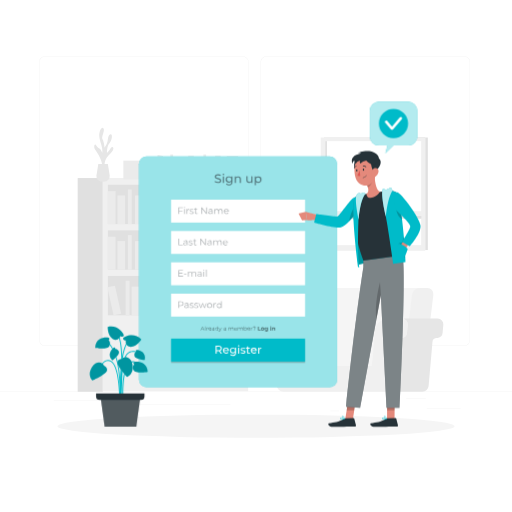
t = 0.00 s
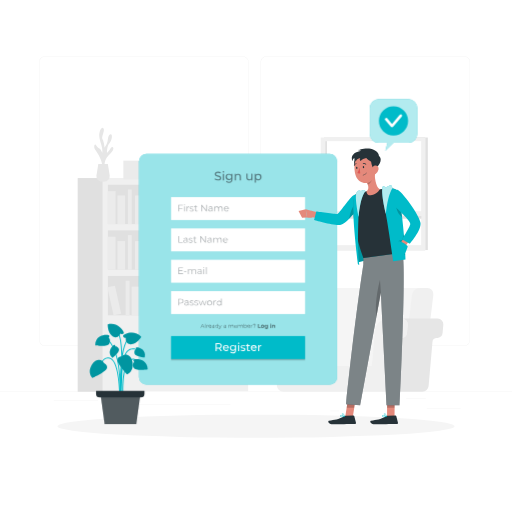
t = 0.19 s
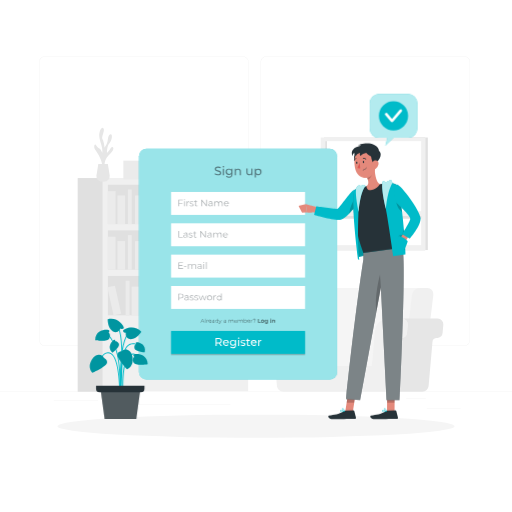
t = 0.56 s
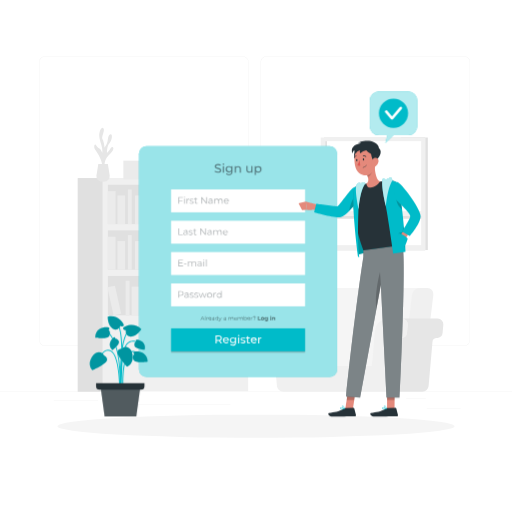
t = 0.75 s
t = 0.94 s: frame unchanged from t = 0.56 s, image omitted
t = 1.31 s: frame unchanged from t = 0.19 s, image omitted

The animated SVG that drew these frames (rendered in a browser with its animation timeline set to each time). Animation: 1 CSS @keyframes rule; one cycle of 1.50 s, repeats indefinitely.

<svg class="animated" id="freepik_stories-sign-up" xmlns="http://www.w3.org/2000/svg" viewBox="0 0 500 500" version="1.1" xmlns:xlink="http://www.w3.org/1999/xlink" xmlns:svgjs="http://svgjs.com/svgjs"><style>svg#freepik_stories-sign-up:not(.animated) .animable {opacity: 0;}svg#freepik_stories-sign-up.animated #freepik--Tab--inject-122 {animation: 1.5s Infinite  linear floating;animation-delay: 0s;}svg#freepik_stories-sign-up.animated #freepik--Plant--inject-122 {animation: 1.5s Infinite  linear floating;animation-delay: 0s;}svg#freepik_stories-sign-up.animated #freepik--speech-bubble--inject-122 {animation: 1.5s Infinite  linear floating;animation-delay: 0s;}svg#freepik_stories-sign-up.animated #freepik--Character--inject-122 {animation: 1.5s Infinite  linear floating;animation-delay: 0s;}            @keyframes floating {                0% {                    opacity: 1;                    transform: translateY(0px);                }                50% {                    transform: translateY(-10px);                }                100% {                    opacity: 1;                    transform: translateY(0px);                }            }        </style><g id="freepik--background-complete--inject-122" class="animable" style="transform-origin: 250px 228.23px;"><rect y="382.4" width="500" height="0.25" style="fill: rgb(235, 235, 235); transform-origin: 250px 382.525px;" id="el5ctfkpabfad" class="animable"></rect><rect x="416.78" y="398.49" width="33.12" height="0.25" style="fill: rgb(235, 235, 235); transform-origin: 433.34px 398.615px;" id="elf64odyf5y4q" class="animable"></rect><rect x="322.53" y="401.21" width="8.69" height="0.25" style="fill: rgb(235, 235, 235); transform-origin: 326.875px 401.335px;" id="ell20wsnqth5" class="animable"></rect><rect x="396.59" y="389.21" width="19.19" height="0.25" style="fill: rgb(235, 235, 235); transform-origin: 406.185px 389.335px;" id="elto7m9qtukw9" class="animable"></rect><rect x="52.46" y="390.89" width="43.19" height="0.25" style="fill: rgb(235, 235, 235); transform-origin: 74.055px 391.015px;" id="elj85g3j83ynd" class="animable"></rect><rect x="104.56" y="390.89" width="6.33" height="0.25" style="fill: rgb(235, 235, 235); transform-origin: 107.725px 391.015px;" id="elxrxm3k62ltp" class="animable"></rect><rect x="131.47" y="395.11" width="93.68" height="0.25" style="fill: rgb(235, 235, 235); transform-origin: 178.31px 395.235px;" id="elyh21zytzzv" class="animable"></rect><path d="M237,337.8H43.91a5.71,5.71,0,0,1-5.7-5.71V60.66A5.71,5.71,0,0,1,43.91,55H237a5.71,5.71,0,0,1,5.71,5.71V332.09A5.71,5.71,0,0,1,237,337.8ZM43.91,55.2a5.46,5.46,0,0,0-5.45,5.46V332.09a5.46,5.46,0,0,0,5.45,5.46H237a5.47,5.47,0,0,0,5.46-5.46V60.66A5.47,5.47,0,0,0,237,55.2Z" style="fill: rgb(235, 235, 235); transform-origin: 140.46px 196.4px;" id="elw12p9gntlz" class="animable"></path><path d="M453.31,337.8H260.21a5.72,5.72,0,0,1-5.71-5.71V60.66A5.72,5.72,0,0,1,260.21,55h193.1A5.71,5.71,0,0,1,459,60.66V332.09A5.71,5.71,0,0,1,453.31,337.8ZM260.21,55.2a5.47,5.47,0,0,0-5.46,5.46V332.09a5.47,5.47,0,0,0,5.46,5.46h193.1a5.47,5.47,0,0,0,5.46-5.46V60.66a5.47,5.47,0,0,0-5.46-5.46Z" style="fill: rgb(235, 235, 235); transform-origin: 356.75px 196.4px;" id="el3i7swln7tx5" class="animable"></path><rect x="100.36" y="173.88" width="141.98" height="208.17" style="fill: rgb(240, 240, 240); transform-origin: 171.35px 277.965px;" id="ellcti397v86i" class="animable"></rect><rect x="105.37" y="180.43" width="131.95" height="38.45" style="fill: rgb(224, 224, 224); transform-origin: 171.345px 199.655px;" id="elwi5jxg18tj" class="animable"></rect><rect x="105.37" y="186.65" width="7.5" height="32.22" style="fill: rgb(235, 235, 235); transform-origin: 109.12px 202.76px;" id="elqaa1cz7kcyc" class="animable"></rect><rect x="141.62" y="186.65" width="7.5" height="32.22" style="fill: rgb(235, 235, 235); transform-origin: 145.37px 202.76px;" id="elchwbfk5hbi9" class="animable"></rect><g id="elyn2rawzw7bo"><rect x="185.55" y="186.25" width="7.5" height="32.22" style="fill: rgb(235, 235, 235); transform-origin: 189.3px 202.36px; transform: rotate(-9.78deg);" class="animable" id="elnh2mewbtv2"></rect></g><rect x="114.66" y="190.9" width="7.5" height="27.98" style="fill: rgb(235, 235, 235); transform-origin: 118.41px 204.89px;" id="el74vy7zh6nmj" class="animable"></rect><rect x="131.89" y="190.9" width="7.5" height="27.98" style="fill: rgb(235, 235, 235); transform-origin: 135.64px 204.89px;" id="el6f3461s19yh" class="animable"></rect><rect x="175.38" y="190.9" width="7.5" height="27.98" style="fill: rgb(235, 235, 235); transform-origin: 179.13px 204.89px;" id="elpr6rfeyzmef" class="animable"></rect><g id="elv68c94jxv2t"><rect x="154.59" y="190.42" width="7.5" height="27.98" style="fill: rgb(235, 235, 235); transform-origin: 158.34px 204.41px; transform: rotate(-12.53deg);" class="animable" id="elsjbghizbqv"></rect></g><rect x="124.89" y="185.05" width="3.75" height="33.82" style="fill: rgb(235, 235, 235); transform-origin: 126.765px 201.96px;" id="elu5nlibvebh8" class="animable"></rect><rect x="169.47" y="185.05" width="3.75" height="33.82" style="fill: rgb(235, 235, 235); transform-origin: 171.345px 201.96px;" id="elfcjeap96lun" class="animable"></rect><g id="elxqyu7vul0u"><rect x="105.37" y="224.96" width="131.95" height="38.45" style="fill: rgb(224, 224, 224); transform-origin: 171.345px 244.185px; transform: rotate(180deg);" class="animable" id="elw2r18l7n0i8"></rect></g><g id="elptrmwqsxy7k"><rect x="229.83" y="231.19" width="7.5" height="32.22" style="fill: rgb(235, 235, 235); transform-origin: 233.58px 247.3px; transform: rotate(180deg);" class="animable" id="elirpc1218h5"></rect></g><g id="elb9dj5m29hvr"><rect x="193.58" y="231.19" width="7.5" height="32.22" style="fill: rgb(235, 235, 235); transform-origin: 197.33px 247.3px; transform: rotate(180deg);" class="animable" id="elr8cvqq94an"></rect></g><g id="elxk62mdlf31d"><rect x="149.65" y="230.79" width="7.5" height="32.22" style="fill: rgb(235, 235, 235); transform-origin: 153.4px 246.9px; transform: rotate(-170.22deg);" class="animable" id="el0ycenjsvxa6"></rect></g><g id="el5y50qa7pmuw"><rect x="220.54" y="235.43" width="7.5" height="27.98" style="fill: rgb(235, 235, 235); transform-origin: 224.29px 249.42px; transform: rotate(180deg);" class="animable" id="elzqpyvqxe4kb"></rect></g><g id="elavz4o3um3x6"><rect x="203.31" y="235.43" width="7.5" height="27.98" style="fill: rgb(235, 235, 235); transform-origin: 207.06px 249.42px; transform: rotate(180deg);" class="animable" id="el04ylg1au9lgj"></rect></g><g id="elssl0c5zfvz"><rect x="159.82" y="235.43" width="7.5" height="27.98" style="fill: rgb(235, 235, 235); transform-origin: 163.57px 249.42px; transform: rotate(180deg);" class="animable" id="elneoe1973i1c"></rect></g><g id="el18ckxmtd9x2"><rect x="180.61" y="234.95" width="7.5" height="27.98" style="fill: rgb(235, 235, 235); transform-origin: 184.36px 248.94px; transform: rotate(-167.47deg);" class="animable" id="el4o4hnpq9l4"></rect></g><g id="el1p54xhomvjr"><rect x="214.06" y="229.59" width="3.75" height="33.82" style="fill: rgb(235, 235, 235); transform-origin: 215.935px 246.5px; transform: rotate(180deg);" class="animable" id="ell74831bfrze"></rect></g><g id="eltrj0g91tjx"><rect x="169.47" y="229.59" width="3.75" height="33.82" style="fill: rgb(235, 235, 235); transform-origin: 171.345px 246.5px; transform: rotate(180deg);" class="animable" id="el2dx24bkbcp"></rect></g><rect x="105.37" y="231.19" width="7.5" height="32.22" style="fill: rgb(235, 235, 235); transform-origin: 109.12px 247.3px;" id="elbvzj3xuccso" class="animable"></rect><rect x="114.66" y="235.43" width="7.5" height="27.98" style="fill: rgb(235, 235, 235); transform-origin: 118.41px 249.42px;" id="el70le60fuwd5" class="animable"></rect><rect x="131.89" y="235.43" width="7.5" height="27.98" style="fill: rgb(235, 235, 235); transform-origin: 135.64px 249.42px;" id="elvb6pzjujzc9" class="animable"></rect><rect x="124.89" y="229.59" width="3.75" height="33.82" style="fill: rgb(235, 235, 235); transform-origin: 126.765px 246.5px;" id="el81vtaqsksml" class="animable"></rect><rect x="105.37" y="269.5" width="131.95" height="38.45" style="fill: rgb(224, 224, 224); transform-origin: 171.345px 288.725px;" id="elmqb5lnro2bi" class="animable"></rect><rect x="181.11" y="275.72" width="7.5" height="32.22" style="fill: rgb(235, 235, 235); transform-origin: 184.86px 291.83px;" id="elzr8f2e474o" class="animable"></rect><g id="el89f40xuvqvy"><rect x="225.04" y="275.32" width="7.5" height="32.22" style="fill: rgb(235, 235, 235); transform-origin: 228.79px 291.43px; transform: rotate(-9.78deg);" class="animable" id="elburi6dmqtx"></rect></g><rect x="154.15" y="279.97" width="7.5" height="27.98" style="fill: rgb(235, 235, 235); transform-origin: 157.9px 293.96px;" id="elbms9v8s6uue" class="animable"></rect><rect x="171.38" y="279.97" width="7.5" height="27.98" style="fill: rgb(235, 235, 235); transform-origin: 175.13px 293.96px;" id="el72fzljyqie4" class="animable"></rect><rect x="214.87" y="279.97" width="7.5" height="27.98" style="fill: rgb(235, 235, 235); transform-origin: 218.62px 293.96px;" id="elzf1twdf3kj" class="animable"></rect><g id="elk4utzy35me"><rect x="194.08" y="279.49" width="7.5" height="27.98" style="fill: rgb(235, 235, 235); transform-origin: 197.83px 293.48px; transform: rotate(-12.53deg);" class="animable" id="elekh12br2cd7"></rect></g><rect x="164.38" y="274.12" width="3.75" height="33.82" style="fill: rgb(235, 235, 235); transform-origin: 166.255px 291.03px;" id="elojtbo110zsc" class="animable"></rect><rect x="208.96" y="274.12" width="3.75" height="33.82" style="fill: rgb(235, 235, 235); transform-origin: 210.835px 291.03px;" id="eln8bu6t60s1c" class="animable"></rect><g id="elddqmu76fwnl"><rect x="138.81" y="275.32" width="7.5" height="32.22" style="fill: rgb(235, 235, 235); transform-origin: 142.56px 291.43px; transform: rotate(-9.78deg);" class="animable" id="elm5kqdiqx59"></rect></g><rect x="128.63" y="279.97" width="7.5" height="27.98" style="fill: rgb(235, 235, 235); transform-origin: 132.38px 293.96px;" id="elcmpyemvtrmg" class="animable"></rect><g id="elf1v9clvth08"><rect x="107.84" y="279.49" width="7.5" height="27.98" style="fill: rgb(235, 235, 235); transform-origin: 111.59px 293.48px; transform: rotate(-12.53deg);" class="animable" id="elglno4emrkz"></rect></g><rect x="122.73" y="274.12" width="3.75" height="33.82" style="fill: rgb(235, 235, 235); transform-origin: 124.605px 291.03px;" id="elq8oq6jypc1" class="animable"></rect><g id="el9sthuawts0b"><rect x="75.86" y="173.88" width="24.5" height="208.71" style="fill: rgb(224, 224, 224); transform-origin: 88.11px 278.235px; transform: rotate(180deg);" class="animable" id="elzy72kuwobv"></rect></g><path d="M325.44,377.14H304.63L315.57,288a7.94,7.94,0,0,1,7.67-6.83H414l-13.31,95.93Z" style="fill: rgb(245, 245, 245); transform-origin: 359.315px 329.155px;" id="el0yfibnjk8lt" class="animable"></path><path d="M391.44,377.14h20.81L423.2,288a5.92,5.92,0,0,0-6-6.83h-7.15a8,8,0,0,0-7.67,6.83Z" style="fill: rgb(240, 240, 240); transform-origin: 407.355px 329.154px;" id="el61lw5zqfitc" class="animable"></path><path d="M383.78,377l3.77-43.1a4.1,4.1,0,0,1,3.57-3.72l1.55-.2a5.49,5.49,0,0,0,4.79-5l.69-7.86a5.51,5.51,0,0,0-5.49-6h34.78a5.51,5.51,0,0,1,5.49,6l-.69,7.86a5.49,5.49,0,0,1-4.79,5l-1.55.2a4.11,4.11,0,0,0-3.57,3.72L418.56,377a6.09,6.09,0,0,1-6.06,5.55H377.72A6.09,6.09,0,0,0,383.78,377Z" style="fill: rgb(230, 230, 230); transform-origin: 405.336px 346.835px;" id="elnac5j25ec" class="animable"></path><path d="M288.06,323.15a13.1,13.1,0,0,0-13.05-12h30.28a13.1,13.1,0,0,1,13,12l3,34.16H291.05Z" style="fill: rgb(230, 230, 230); transform-origin: 298.15px 334.23px;" id="elwxomtsi8y3" class="animable"></path><path d="M261.56,311.19H275a13.1,13.1,0,0,1,13.05,12l3,34.16h72.12l3-34.16a13.09,13.09,0,0,1,13-12h13.45a5.51,5.51,0,0,1,5.49,6l-.69,7.86a5.49,5.49,0,0,1-4.79,5l-1.55.2a4.1,4.1,0,0,0-3.57,3.72L383.78,377a6.09,6.09,0,0,1-6.06,5.55H276.5a6.09,6.09,0,0,1-6.06-5.55l-3.77-43.1a4.12,4.12,0,0,0-3.57-3.72l-1.55-.2a5.51,5.51,0,0,1-4.8-5l-.68-7.86A5.51,5.51,0,0,1,261.56,311.19Z" style="fill: rgb(240, 240, 240); transform-origin: 327.093px 346.87px;" id="elq8v0blhbor" class="animable"></path><path d="M102.16,163.48s-1.11-7.31,4.22-12,4.86-7.47,3.33-7.83-2.92,4.32-5.26,5.61c0,0-.08-6.68,2.3-9.13s3.63-8.8,1.36-8.91-2.49,3.76-3,6.51-3,6.61-3,6.61-.49-6-2-8.43,2.56-8.08,1-10.53-4.39,2.22-4.16,7.49,3.75,10.89,2.93,16.39c0,0-1.55-3.87-2.94-4.22s-2.8-2.9-3.73-3.85-2.11,2.33,0,5.37,7.49,11.19,6.67,17.77Z" style="fill: rgb(230, 230, 230); transform-origin: 101.383px 144.52px;" id="elj7qrb5e8fu" class="animable"></path><path d="M105.34,160.15l1.75,10.95a5.57,5.57,0,0,1-5.5,6.44H99.73a5.57,5.57,0,0,1-5.5-6.44L96,160.15Z" style="fill: rgb(230, 230, 230); transform-origin: 100.66px 168.845px;" id="elftcfa2o9s97" class="animable"></path><g id="elj7ur6vi106p"><rect x="210.06" y="152.04" width="5.43" height="23.35" style="fill: rgb(235, 235, 235); transform-origin: 212.775px 163.715px; transform: rotate(180deg);" class="animable" id="elpty8dtw74y"></rect></g><g id="el46bubhv2pns"><rect x="183.79" y="152.04" width="5.43" height="23.35" style="fill: rgb(235, 235, 235); transform-origin: 186.505px 163.715px; transform: rotate(180deg);" class="animable" id="elqeof0v059kf"></rect></g><g id="elbbzp4kxp7b6"><rect x="151.95" y="151.75" width="5.43" height="23.35" style="fill: rgb(235, 235, 235); transform-origin: 154.665px 163.425px; transform: rotate(-170.22deg);" class="animable" id="el5d68lljoaw9"></rect></g><g id="ele9z7xfav5qs"><rect x="203.33" y="155.12" width="5.43" height="20.27" style="fill: rgb(235, 235, 235); transform-origin: 206.045px 165.255px; transform: rotate(180deg);" class="animable" id="elpof3omqbvkp"></rect></g><g id="elc2s2elhmaxg"><rect x="190.84" y="155.12" width="5.43" height="20.27" style="fill: rgb(235, 235, 235); transform-origin: 193.555px 165.255px; transform: rotate(180deg);" class="animable" id="elfgvqt4cqwnc"></rect></g><g id="eldptoi1luh7a"><rect x="159.33" y="155.12" width="5.43" height="20.27" style="fill: rgb(235, 235, 235); transform-origin: 162.045px 165.255px; transform: rotate(180deg);" class="animable" id="eljt30lmgj9oo"></rect></g><g id="elldpdmu0jf3"><rect x="174.39" y="154.77" width="5.43" height="20.27" style="fill: rgb(235, 235, 235); transform-origin: 177.105px 164.905px; transform: rotate(-167.47deg);" class="animable" id="eli516fled7g"></rect></g><g id="elleh4i39rk79"><rect x="198.63" y="150.88" width="2.72" height="24.51" style="fill: rgb(235, 235, 235); transform-origin: 199.99px 163.135px; transform: rotate(180deg);" class="animable" id="elr57zskf1boa"></rect></g><g id="elv5w7ofj7und"><rect x="166.32" y="150.88" width="2.72" height="24.51" style="fill: rgb(235, 235, 235); transform-origin: 167.68px 163.135px; transform: rotate(180deg);" class="animable" id="elp08pp3ab9gk"></rect></g><rect x="120.48" y="156.86" width="26.47" height="18.27" style="fill: rgb(235, 235, 235); transform-origin: 133.715px 165.995px;" id="ely9ump3e9by" class="animable"></rect><rect x="215.56" y="164.34" width="22.17" height="13.64" style="fill: rgb(235, 235, 235); transform-origin: 226.645px 171.16px;" id="el1w26ba8n8yr" class="animable"></rect><rect x="221.46" y="152.35" width="11.09" height="13.64" style="fill: rgb(235, 235, 235); transform-origin: 227.005px 159.17px;" id="el1pyz6bd7ss4" class="animable"></rect><rect x="391.44" y="134.3" width="26.37" height="109.88" style="fill: rgb(224, 224, 224); transform-origin: 404.625px 189.24px;" id="el3hbuf0dn914" class="animable"></rect><g id="elbdqjs0f0j2v"><rect x="316.37" y="134.3" width="98.62" height="110.17" style="fill: rgb(224, 224, 224); transform-origin: 365.68px 189.385px; transform: rotate(180deg);" class="animable" id="ellbfyy11p7jq"></rect></g><g id="el2xc6nctnu29"><rect x="313.19" y="134.3" width="102.32" height="110.17" style="fill: rgb(240, 240, 240); transform-origin: 364.35px 189.385px; transform: rotate(180deg);" class="animable" id="elqwxx76evz1j"></rect></g><g id="eln4mzgsoprib"><rect x="317.56" y="137.82" width="93.74" height="101.6" style="fill: rgb(255, 255, 255); transform-origin: 364.43px 188.62px; transform: rotate(180deg);" class="animable" id="elqm7453m37an"></rect></g><g id="elttstvtfxbr"><rect x="317.56" y="137.82" width="1.74" height="101.6" style="fill: rgb(224, 224, 224); transform-origin: 318.43px 188.62px; transform: rotate(180deg);" class="animable" id="ellwzuf1ce3k"></rect></g><g id="elwfpxt38x5u"><rect x="363.9" y="165.98" width="2.74" height="92.54" style="fill: rgb(224, 224, 224); transform-origin: 365.27px 212.25px; transform: rotate(-90deg);" class="animable" id="elxuk2yufkfj9"></rect></g><g id="eltfti59qeh7"><rect x="317.56" y="206.28" width="95.21" height="4.6" style="fill: rgb(240, 240, 240); transform-origin: 365.165px 208.58px; transform: rotate(180deg);" class="animable" id="el25g4vwwek45"></rect></g></g><g id="freepik--Shadow--inject-122" class="animable" style="transform-origin: 250px 416.24px;"><ellipse id="freepik--path--inject-122" cx="250" cy="416.24" rx="193.89" ry="11.32" style="fill: rgb(245, 245, 245); transform-origin: 250px 416.24px;" class="animable"></ellipse></g><g id="freepik--Tab--inject-122" class="animable" style="transform-origin: 232.495px 265.47px;"><rect x="135.72" y="152.82" width="193.55" height="225.3" rx="7.32" style="fill: #00BBC9; transform-origin: 232.495px 265.47px;" id="elbzwdzw8h89i" class="animable"></rect><g id="el0lri42qvzan"><rect x="135.72" y="152.82" width="193.55" height="225.3" rx="7.32" style="fill: rgb(255, 255, 255); isolation: isolate; opacity: 0.6; transform-origin: 232.495px 265.47px;" class="animable" id="elh1s9ainbe6"></rect></g><rect x="167.08" y="256.15" width="130.84" height="22.4" style="fill: rgb(255, 255, 255); transform-origin: 232.5px 267.35px;" id="elnt3i8jy3qo" class="animable"></rect><g id="elbbx89qyqrww"><g style="opacity: 0.4; transform-origin: 188.025px 266.738px;" class="animable" id="elcqukqxksag6"><path d="M178.78,269.53v.59h-4.54V263.7h4.4v.58h-3.72v2.29h3.32v.57h-3.32v2.39Z" style="fill: rgb(38, 50, 56); transform-origin: 176.51px 266.91px;" id="elw8l8hmgc4rf" class="animable"></path><path d="M179.69,267.35h2.41v.56h-2.41Z" style="fill: rgb(38, 50, 56); transform-origin: 180.895px 267.63px;" id="elbn1xbmi5svi" class="animable"></path><path d="M191.51,267.32v2.8h-.65v-2.74c0-1-.51-1.54-1.38-1.54a1.55,1.55,0,0,0-1.61,1.74v2.54h-.66v-2.74c0-1-.51-1.54-1.39-1.54a1.55,1.55,0,0,0-1.61,1.74v2.54h-.66v-4.83h.63v.88a2,2,0,0,1,1.77-.92,1.72,1.72,0,0,1,1.71,1,2.12,2.12,0,0,1,1.91-1A1.82,1.82,0,0,1,191.51,267.32Z" style="fill: rgb(38, 50, 56); transform-origin: 187.539px 267.682px;" id="elrfzi9beldfi" class="animable"></path><path d="M196.93,267.12v3h-.63v-.76a1.8,1.8,0,0,1-1.66.8c-1.09,0-1.76-.57-1.76-1.4s.48-1.37,1.86-1.37h1.53v-.29c0-.83-.46-1.28-1.36-1.28a2.48,2.48,0,0,0-1.61.57l-.29-.48a3,3,0,0,1,2-.66A1.72,1.72,0,0,1,196.93,267.12Zm-.66,1.55v-.79h-1.51c-.93,0-1.24.36-1.24.86s.45.91,1.22.91A1.53,1.53,0,0,0,196.27,268.67Z" style="fill: rgb(38, 50, 56); transform-origin: 194.909px 267.702px;" id="el88ab82ktfx4" class="animable"></path><path d="M198.55,263.77a.47.47,0,0,1,.48-.46.46.46,0,0,1,.47.45.47.47,0,0,1-.47.48A.47.47,0,0,1,198.55,263.77Zm.15,1.52h.65v4.83h-.65Z" style="fill: rgb(38, 50, 56); transform-origin: 199.025px 266.715px;" id="el2fo2wnl4iq" class="animable"></path><path d="M201.16,263.31h.65v6.81h-.65Z" style="fill: rgb(38, 50, 56); transform-origin: 201.485px 266.715px;" id="elixpv8unlfik" class="animable"></path></g></g><rect x="167.08" y="286.75" width="130.84" height="22.4" style="fill: rgb(255, 255, 255); transform-origin: 232.5px 297.95px;" id="eljfy7k6b6gwq" class="animable"></rect><g id="el9mlmoy5pbhi"><g style="opacity: 0.4; transform-origin: 195.355px 297.426px;" class="animable" id="eljhvdvm4c2w"><path d="M179.26,296.53c0,1.37-1,2.2-2.62,2.2h-1.72v2h-.68v-6.42h2.4C178.27,294.33,179.26,295.16,179.26,296.53Zm-.68,0c0-1-.67-1.61-2-1.61h-1.7v3.21h1.7C177.91,298.13,178.58,297.54,178.58,296.53Z" style="fill: rgb(38, 50, 56); transform-origin: 176.75px 297.52px;" id="eldzeedau2mni" class="animable"></path><path d="M184.19,297.76v3h-.63V300a1.8,1.8,0,0,1-1.66.8c-1.09,0-1.76-.57-1.76-1.41S180.62,298,182,298h1.53v-.3c0-.82-.47-1.27-1.37-1.27a2.44,2.44,0,0,0-1.6.57l-.3-.49a3.08,3.08,0,0,1,2-.65A1.72,1.72,0,0,1,184.19,297.76Zm-.65,1.54v-.79H182c-.93,0-1.23.37-1.23.87s.44.9,1.22.9A1.54,1.54,0,0,0,183.54,299.3Z" style="fill: rgb(38, 50, 56); transform-origin: 182.171px 298.326px;" id="el6n791xududp" class="animable"></path><path d="M185.29,300.2l.29-.51a3,3,0,0,0,1.72.54c.91,0,1.29-.31,1.29-.79,0-1.26-3.13-.27-3.13-2.17,0-.79.68-1.38,1.91-1.38a3.36,3.36,0,0,1,1.71.45l-.29.52a2.48,2.48,0,0,0-1.42-.41c-.87,0-1.26.34-1.26.8,0,1.3,3.13.32,3.13,2.17,0,.84-.73,1.38-2,1.38A3.2,3.2,0,0,1,185.29,300.2Z" style="fill: rgb(38, 50, 56); transform-origin: 187.265px 298.345px;" id="el5kb7a8zu5ws" class="animable"></path><path d="M189.77,300.2l.3-.51a2.9,2.9,0,0,0,1.71.54c.92,0,1.29-.31,1.29-.79,0-1.26-3.12-.27-3.12-2.17,0-.79.68-1.38,1.9-1.38a3.31,3.31,0,0,1,1.71.45l-.28.52a2.53,2.53,0,0,0-1.43-.41c-.87,0-1.25.34-1.25.8,0,1.3,3.13.32,3.13,2.17,0,.84-.74,1.38-2,1.38A3.25,3.25,0,0,1,189.77,300.2Z" style="fill: rgb(38, 50, 56); transform-origin: 191.75px 298.345px;" id="elmfa9jt4gr8g" class="animable"></path><path d="M201.91,295.93l-1.82,4.82h-.61L198,296.8l-1.52,3.95h-.61L194,295.93h.62l1.52,4.1,1.55-4.1h.56l1.54,4.1,1.53-4.1Z" style="fill: rgb(38, 50, 56); transform-origin: 197.955px 298.34px;" id="elm9vd5bwh2ci" class="animable"></path><path d="M202.27,298.34a2.46,2.46,0,1,1,2.46,2.46A2.38,2.38,0,0,1,202.27,298.34Zm4.25,0a1.8,1.8,0,1,0-1.79,1.88A1.76,1.76,0,0,0,206.52,298.34Z" style="fill: rgb(38, 50, 56); transform-origin: 204.729px 298.341px;" id="eleuke9tjaro" class="animable"></path><path d="M210.94,295.89v.63h-.16a1.56,1.56,0,0,0-1.62,1.77v2.46h-.65v-4.82h.62v.94A1.83,1.83,0,0,1,210.94,295.89Z" style="fill: rgb(38, 50, 56); transform-origin: 209.725px 298.315px;" id="el9053cm9fwgd" class="animable"></path><path d="M216.47,294v6.8h-.62v-.95a2.1,2.1,0,0,1-1.86,1,2.46,2.46,0,0,1,0-4.91,2.09,2.09,0,0,1,1.83,1V294Zm-.64,4.39a1.8,1.8,0,1,0-1.79,1.88A1.76,1.76,0,0,0,215.83,298.34Z" style="fill: rgb(38, 50, 56); transform-origin: 214.078px 297.426px;" id="elqc3byv8n5i" class="animable"></path></g></g><g id="elgig78ha5h"><rect x="167.08" y="332" width="130.84" height="22.4" style="opacity: 0.2; transform-origin: 232.5px 343.2px;" class="animable" id="elckzdufmg5hb"></rect></g><g id="ela8ohtdmqukl"><g style="opacity: 0.5; transform-origin: 232.319px 321.137px;" class="animable" id="ell2i7l1790x"><path d="M198.9,321.71h-2.14l-.46,1h-.42l1.75-3.83h.4l1.75,3.83h-.42Zm-.15-.33-.92-2.06-.92,2.06Z" id="elycbkq1zq2hm" class="animable" style="transform-origin: 197.83px 320.795px;"></path><path d="M200.34,318.67h.39v4.06h-.39Z" id="elpw5nyq6045f" class="animable" style="transform-origin: 200.535px 320.7px;"></path><path d="M203.27,319.83v.38h-.1a.93.93,0,0,0-1,1.06v1.47h-.39v-2.88h.38v.56A1.08,1.08,0,0,1,203.27,319.83Z" id="elcmjrfzoiuiw" class="animable" style="transform-origin: 202.525px 321.28px;"></path><path d="M206.45,321.41H204a1.06,1.06,0,0,0,1.13,1,1.16,1.16,0,0,0,.89-.37l.21.25a1.52,1.52,0,0,1-2.62-1,1.39,1.39,0,0,1,1.41-1.46,1.37,1.37,0,0,1,1.4,1.46S206.45,321.37,206.45,321.41Zm-2.41-.29h2a1,1,0,0,0-2,0Z" id="el905x60ajaeu" class="animable" style="transform-origin: 205.029px 321.296px;"></path><path d="M209.34,321v1.78H209v-.45a1.06,1.06,0,0,1-1,.48c-.65,0-1-.34-1-.84s.28-.82,1.11-.82H209v-.17c0-.49-.28-.76-.82-.76a1.48,1.48,0,0,0-1,.34l-.17-.29a1.79,1.79,0,0,1,1.17-.39A1,1,0,0,1,209.34,321Zm-.38.92v-.48h-.91c-.56,0-.74.22-.74.52s.27.54.73.54A.94.94,0,0,0,209,321.87Z" id="elukqlqcn0e2n" class="animable" style="transform-origin: 208.175px 321.341px;"></path><path d="M213,318.67v4.06h-.37v-.57a1.23,1.23,0,0,1-1.11.6,1.47,1.47,0,0,1,0-2.93,1.28,1.28,0,0,1,1.1.57v-1.73Zm-.38,2.62a1.07,1.07,0,1,0-1.07,1.12A1.05,1.05,0,0,0,212.66,321.29Z" id="elglhgjpy45pf" class="animable" style="transform-origin: 211.586px 320.716px;"></path><path d="M216.55,319.85l-1.44,3.23c-.24.56-.55.74-1,.74a1,1,0,0,1-.7-.26l.18-.29a.75.75,0,0,0,.53.22c.26,0,.43-.12.6-.49l.12-.27-1.29-2.88H214l1.09,2.45,1.08-2.45Z" id="ella9fidzq5x" class="animable" style="transform-origin: 214.98px 321.835px;"></path><path d="M220.71,321v1.78h-.37v-.45a1.06,1.06,0,0,1-1,.48c-.65,0-1-.34-1-.84s.28-.82,1.11-.82h.91v-.17c0-.49-.27-.76-.81-.76a1.48,1.48,0,0,0-1,.34l-.18-.29a1.82,1.82,0,0,1,1.18-.39A1,1,0,0,1,220.71,321Zm-.39.92v-.48h-.9c-.56,0-.74.22-.74.52s.27.54.73.54A.92.92,0,0,0,220.32,321.87Z" id="elolrb7894b2j" class="animable" style="transform-origin: 219.53px 321.341px;"></path><path d="M228,321.06v1.67h-.38V321.1c0-.61-.31-.92-.83-.92a.93.93,0,0,0-1,1v1.51h-.38V321.1c0-.61-.31-.92-.84-.92a.93.93,0,0,0-1,1v1.51h-.39v-2.88h.37v.53a1.16,1.16,0,0,1,1.06-.55,1,1,0,0,1,1,.61,1.25,1.25,0,0,1,1.14-.61A1.08,1.08,0,0,1,228,321.06Z" id="elcyg7wipra4w" class="animable" style="transform-origin: 225.6px 321.252px;"></path><path d="M231.54,321.41h-2.41a1.08,1.08,0,0,0,1.14,1,1.13,1.13,0,0,0,.88-.37l.22.25a1.45,1.45,0,0,1-1.11.47,1.42,1.42,0,0,1-1.51-1.47,1.4,1.4,0,1,1,2.8,0S231.54,321.37,231.54,321.41Zm-2.41-.29h2.05a1,1,0,0,0-2.05,0Z" id="el6c3llfadgbr" class="animable" style="transform-origin: 230.15px 321.326px;"></path><path d="M237.1,321.06v1.67h-.39V321.1c0-.61-.3-.92-.82-.92a.92.92,0,0,0-1,1v1.51h-.39V321.1c0-.61-.3-.92-.83-.92a.92.92,0,0,0-1,1v1.51h-.39v-2.88h.37v.53a1.15,1.15,0,0,1,1.06-.55,1,1,0,0,1,1,.61,1.25,1.25,0,0,1,1.14-.61A1.08,1.08,0,0,1,237.1,321.06Z" id="el3jnnhbn0bu2" class="animable" style="transform-origin: 234.7px 321.252px;"></path><path d="M241.08,321.29a1.4,1.4,0,0,1-1.43,1.47,1.23,1.23,0,0,1-1.11-.6v.57h-.38v-4.06h.39v1.73a1.27,1.27,0,0,1,1.1-.57A1.39,1.39,0,0,1,241.08,321.29Zm-.39,0a1.07,1.07,0,1,0-1.07,1.12A1.05,1.05,0,0,0,240.69,321.29Z" id="elfxgnwg2348n" class="animable" style="transform-origin: 239.621px 320.716px;"></path><path d="M244.39,321.41H242a1.06,1.06,0,0,0,1.13,1A1.13,1.13,0,0,0,244,322l.22.25a1.52,1.52,0,0,1-2.62-1,1.39,1.39,0,0,1,1.41-1.46,1.36,1.36,0,0,1,1.39,1.46Zm-2.41-.29h2a1,1,0,0,0-2,0Z" id="elybutlwc2n1" class="animable" style="transform-origin: 243.001px 321.256px;"></path><path d="M246.64,319.83v.38h-.09a.93.93,0,0,0-1,1.06v1.47h-.39v-2.88h.37v.56A1.09,1.09,0,0,1,246.64,319.83Z" id="elcz91kavkqzw" class="animable" style="transform-origin: 245.9px 321.281px;"></path><path d="M249.16,319.88c0-.4-.32-.67-.88-.67a1.3,1.3,0,0,0-1.05.44l-.29-.22a1.7,1.7,0,0,1,1.37-.57c.77,0,1.26.37,1.26,1,0,.93-1,1-1,1.76h-.41C248.16,320.68,249.16,320.59,249.16,319.88Zm-1.08,2.59a.29.29,0,0,1,.57,0,.29.29,0,1,1-.57,0Z" id="elfprjjtuppb" class="animable" style="transform-origin: 248.255px 320.835px;"></path><path d="M251.87,318.9h.89V322h1.92v.72h-2.81Z" id="elpmdmkkh40q" class="animable" style="transform-origin: 253.275px 320.81px;"></path><path d="M254.88,321.26a1.62,1.62,0,1,1,1.62,1.52A1.52,1.52,0,0,1,254.88,321.26Zm2.37,0a.75.75,0,1,0-.75.81A.74.74,0,0,0,257.25,321.26Z" id="elwec041l7ne" class="animable" style="transform-origin: 256.497px 321.162px;"></path><path d="M261.73,319.78v2.46a1.44,1.44,0,0,1-1.65,1.6,2.44,2.44,0,0,1-1.45-.41l.34-.61a1.77,1.77,0,0,0,1,.33c.6,0,.87-.27.87-.8v-.13a1.21,1.21,0,0,1-.93.37,1.43,1.43,0,1,1,0-2.85,1.18,1.18,0,0,1,1,.42v-.38Zm-.84,1.39a.71.71,0,0,0-.77-.73.73.73,0,1,0,0,1.45A.71.71,0,0,0,260.89,321.17Z" id="elnczcvoe568" class="animable" style="transform-origin: 260.051px 321.796px;"></path><path d="M264,318.9a.49.49,0,0,1,.53-.48.48.48,0,0,1,.53.46.53.53,0,0,1-1.06,0Zm.1.88h.85v3h-.85Z" id="elfx9dsfmkbg" class="animable" style="transform-origin: 264.53px 320.599px;"></path><path d="M268.74,321v1.69h-.85v-1.55c0-.48-.22-.7-.6-.7s-.71.25-.71.79v1.46h-.85v-3h.82v.35a1.29,1.29,0,0,1,1-.39A1.15,1.15,0,0,1,268.74,321Z" id="elevlh1na5r6j" class="animable" style="transform-origin: 267.244px 321.169px;"></path></g></g><rect x="167.08" y="330.63" width="130.84" height="22.4" style="fill: #00BBC9; transform-origin: 232.5px 341.83px;" id="elxh4wz3ydp4" class="animable"></rect><path d="M215.6,345.31,214,343l-.48,0h-1.9v2.33h-1.1v-7.67h3c2,0,3.19,1,3.19,2.68a2.42,2.42,0,0,1-1.68,2.42l1.82,2.57Zm0-5c0-1.1-.73-1.72-2.14-1.72h-1.86v3.45h1.86C214.84,342.05,215.57,341.41,215.57,340.32Z" style="fill: rgb(255, 255, 255); transform-origin: 213.685px 341.495px;" id="elcalsj58ywhc" class="animable"></path><path d="M223.52,342.76h-4.71a2,2,0,0,0,2.1,1.7,2.18,2.18,0,0,0,1.68-.7l.58.68a3.17,3.17,0,0,1-5.42-2,2.85,2.85,0,0,1,2.92-3,2.8,2.8,0,0,1,2.87,3C223.54,342.53,223.53,342.66,223.52,342.76Zm-4.71-.76h3.72a1.87,1.87,0,0,0-3.72,0Z" style="fill: rgb(255, 255, 255); transform-origin: 220.647px 342.412px;" id="el5wx5cif7y48" class="animable"></path><path d="M230.56,339.51v5c0,2.05-1.05,3-3,3a4.3,4.3,0,0,1-2.77-.86l.5-.81a3.57,3.57,0,0,0,2.24.75c1.37,0,2-.63,2-1.95v-.46a2.63,2.63,0,0,1-2.09.9,2.81,2.81,0,1,1,0-5.62,2.64,2.64,0,0,1,2.15,1v-.9Zm-1,2.75a2,2,0,1,0-2,1.89A1.86,1.86,0,0,0,229.53,342.26Z" style="fill: rgb(255, 255, 255); transform-origin: 227.595px 343.486px;" id="el7lw27nk9159" class="animable"></path><path d="M232.38,337.71a.7.7,0,0,1,.71-.69.69.69,0,1,1,0,1.37A.69.69,0,0,1,232.38,337.71Zm.19,1.8h1.05v5.8h-1.05Z" style="fill: rgb(255, 255, 255); transform-origin: 233.121px 341.162px;" id="elnlepjuo2hz" class="animable"></path><path d="M234.89,344.7l.44-.83a3.72,3.72,0,0,0,2,.6c1,0,1.38-.3,1.38-.79,0-1.3-3.67-.17-3.67-2.49,0-1,.93-1.74,2.42-1.74a4.2,4.2,0,0,1,2.11.53l-.45.83a3,3,0,0,0-1.67-.46c-.92,0-1.37.34-1.37.8,0,1.37,3.68.25,3.68,2.51,0,1-1,1.72-2.51,1.72A4.22,4.22,0,0,1,234.89,344.7Z" style="fill: rgb(255, 255, 255); transform-origin: 237.325px 342.415px;" id="elzkxz9z365lg" class="animable"></path><path d="M244.38,345a2,2,0,0,1-1.27.41,1.66,1.66,0,0,1-1.84-1.82v-3.19h-1v-.86h1v-1.27h1v1.27H244v.86h-1.67v3.15a.85.85,0,0,0,.91,1,1.34,1.34,0,0,0,.82-.27Z" style="fill: rgb(255, 255, 255); transform-origin: 242.325px 341.845px;" id="el8qrve5mxqz3" class="animable"></path><path d="M250.68,342.76H246a2,2,0,0,0,2.11,1.7,2.15,2.15,0,0,0,1.67-.7l.58.68a3.16,3.16,0,0,1-5.41-2,2.85,2.85,0,0,1,2.92-3,2.81,2.81,0,0,1,2.87,3A1.82,1.82,0,0,1,250.68,342.76ZM246,342h3.73a1.88,1.88,0,0,0-3.73,0Z" style="fill: rgb(255, 255, 255); transform-origin: 247.846px 342.414px;" id="el6hs8wxn260b" class="animable"></path><path d="M255.29,339.45v1h-.24a1.73,1.73,0,0,0-1.83,2v2.89h-1.05v-5.8h1v1A2.2,2.2,0,0,1,255.29,339.45Z" style="fill: rgb(255, 255, 255); transform-origin: 253.73px 342.39px;" id="elc6m3sfjrugo" class="animable"></path><g id="el1t4nw4skioj"><g style="opacity: 0.6; transform-origin: 232.487px 175.231px;" class="animable" id="elwiu32t82avb"><path d="M209.59,177.61l.45-.94a4.28,4.28,0,0,0,2.77,1c1.45,0,2.07-.56,2.07-1.29,0-2-5.08-.76-5.08-3.87,0-1.3,1-2.4,3.21-2.4a5,5,0,0,1,2.7.74l-.4,1a4.31,4.31,0,0,0-2.3-.68c-1.43,0-2,.6-2,1.33,0,2,5.09.76,5.09,3.85,0,1.28-1,2.38-3.25,2.38A5,5,0,0,1,209.59,177.61Z" style="fill: rgb(38, 50, 56); transform-origin: 212.845px 174.42px;" id="ellcgog15zok" class="animable"></path><path d="M217.44,170.24a.76.76,0,0,1,.78-.75.75.75,0,0,1,.78.73.78.78,0,0,1-1.56,0Zm.2,2h1.16v6.36h-1.16Z" style="fill: rgb(38, 50, 56); transform-origin: 218.22px 174.045px;" id="elynxqmpmcur" class="animable"></path><path d="M227.07,172.21v5.49c0,2.25-1.14,3.27-3.29,3.27a4.74,4.74,0,0,1-3-.95l.55-.89a3.85,3.85,0,0,0,2.45.83c1.5,0,2.18-.7,2.18-2.14v-.5a2.9,2.9,0,0,1-2.29,1,3.08,3.08,0,1,1,0-6.15,2.91,2.91,0,0,1,2.35,1v-1Zm-1.12,3a2.19,2.19,0,1,0-2.19,2.08A2.06,2.06,0,0,0,226,175.22Z" style="fill: rgb(38, 50, 56); transform-origin: 223.742px 176.569px;" id="elzmqiqg31u6s" class="animable"></path><path d="M235.31,174.91v3.66h-1.16V175c0-1.25-.62-1.86-1.71-1.86a1.89,1.89,0,0,0-2,2.11v3.28h-1.15v-6.36h1.11v1a2.7,2.7,0,0,1,2.29-1A2.47,2.47,0,0,1,235.31,174.91Z" style="fill: rgb(38, 50, 56); transform-origin: 232.308px 175.367px;" id="el7eoi9iiwur" class="animable"></path><path d="M246.6,172.21v6.36h-1.09v-1a2.59,2.59,0,0,1-2.16,1,2.5,2.5,0,0,1-2.74-2.77v-3.66h1.15v3.53c0,1.24.63,1.87,1.72,1.87a1.88,1.88,0,0,0,2-2.11v-3.29Z" style="fill: rgb(38, 50, 56); transform-origin: 243.597px 175.362px;" id="el7xwvx03jnnt" class="animable"></path><path d="M255.38,175.39a3.09,3.09,0,0,1-3.21,3.25,2.73,2.73,0,0,1-2.22-1v3.28H248.8v-8.68h1.1v1a2.71,2.71,0,0,1,2.27-1.07A3.08,3.08,0,0,1,255.38,175.39Zm-1.16,0a2.14,2.14,0,1,0-2.15,2.24A2.11,2.11,0,0,0,254.22,175.39Z" style="fill: rgb(38, 50, 56); transform-origin: 252.092px 176.544px;" id="elaihtpmkd0bv" class="animable"></path></g></g><rect x="167.08" y="225.54" width="130.84" height="22.4" style="fill: rgb(255, 255, 255); transform-origin: 232.5px 236.74px;" id="elkfr1g2hla3c" class="animable"></rect><g id="ele1f0bqrynf9"><g style="opacity: 0.4; transform-origin: 198.327px 236.345px;" class="animable" id="elt6j4jeotm2"><path d="M174.24,233.09h.68v5.83h3.59v.59h-4.27Z" style="fill: rgb(38, 50, 56); transform-origin: 176.375px 236.3px;" id="el2k5ja2098sh" class="animable"></path><path d="M183.16,236.52v3h-.62v-.75a1.84,1.84,0,0,1-1.66.8c-1.09,0-1.76-.57-1.76-1.41s.47-1.36,1.86-1.36h1.53v-.29c0-.83-.47-1.28-1.37-1.28a2.44,2.44,0,0,0-1.6.57l-.3-.49a3.11,3.11,0,0,1,2-.65A1.72,1.72,0,0,1,183.16,236.52Zm-.65,1.54v-.79H181c-.94,0-1.24.37-1.24.87s.45.9,1.22.9A1.54,1.54,0,0,0,182.51,238.06Z" style="fill: rgb(38, 50, 56); transform-origin: 181.143px 237.111px;" id="el916rz4psyhq" class="animable"></path><path d="M184.26,239l.29-.51a3,3,0,0,0,1.72.54c.92,0,1.29-.31,1.29-.79,0-1.26-3.12-.27-3.12-2.17,0-.79.67-1.38,1.9-1.38a3.31,3.31,0,0,1,1.71.45l-.29.52a2.48,2.48,0,0,0-1.42-.41c-.87,0-1.25.34-1.25.8,0,1.3,3.12.32,3.12,2.17,0,.84-.73,1.38-2,1.38A3.24,3.24,0,0,1,184.26,239Z" style="fill: rgb(38, 50, 56); transform-origin: 186.235px 237.145px;" id="elp6javvnbemd" class="animable"></path><path d="M192,239.22a1.57,1.57,0,0,1-1,.34,1.28,1.28,0,0,1-1.41-1.41v-2.91h-.87v-.55h.87v-1.06h.65v1.06h1.46v.55h-1.46v2.88a.77.77,0,0,0,.83.88,1.07,1.07,0,0,0,.72-.25Z" style="fill: rgb(38, 50, 56); transform-origin: 190.36px 236.599px;" id="el8tpb5mrdqjp" class="animable"></path><path d="M201,233.09v6.42h-.56l-4.12-5.21v5.21h-.68v-6.42h.56l4.13,5.21v-5.21Z" style="fill: rgb(38, 50, 56); transform-origin: 198.32px 236.3px;" id="eld3oj175eclp" class="animable"></path><path d="M206.64,236.52v3H206v-.75a1.82,1.82,0,0,1-1.66.8c-1.09,0-1.76-.57-1.76-1.41s.48-1.36,1.87-1.36H206v-.29c0-.83-.47-1.28-1.37-1.28a2.44,2.44,0,0,0-1.6.57l-.3-.49a3.08,3.08,0,0,1,2-.65A1.72,1.72,0,0,1,206.64,236.52Zm-.65,1.54v-.79h-1.52c-.93,0-1.23.37-1.23.87s.45.9,1.22.9A1.54,1.54,0,0,0,206,238.06Z" style="fill: rgb(38, 50, 56); transform-origin: 204.613px 237.112px;" id="el72t6xextv53" class="animable"></path><path d="M216.37,236.71v2.8h-.65v-2.73c0-1-.52-1.54-1.39-1.54a1.55,1.55,0,0,0-1.61,1.74v2.53h-.65v-2.73c0-1-.52-1.54-1.4-1.54a1.55,1.55,0,0,0-1.61,1.74v2.53h-.65v-4.82H209v.88a2,2,0,0,1,1.77-.92,1.74,1.74,0,0,1,1.72,1,2.1,2.1,0,0,1,1.9-1A1.82,1.82,0,0,1,216.37,236.71Z" style="fill: rgb(38, 50, 56); transform-origin: 212.399px 237.076px;" id="el5asr5k22jq5" class="animable"></path><path d="M222.36,237.3h-4a1.79,1.79,0,0,0,1.9,1.68,1.91,1.91,0,0,0,1.48-.63l.36.42a2.55,2.55,0,0,1-4.39-1.67,2.33,2.33,0,0,1,2.36-2.45,2.3,2.3,0,0,1,2.34,2.45C222.37,237.16,222.36,237.23,222.36,237.3Zm-4-.48h3.42a1.71,1.71,0,0,0-3.42,0Z" style="fill: rgb(38, 50, 56); transform-origin: 220.061px 237.103px;" id="elc47i2i77fj" class="animable"></path></g></g><rect x="167.08" y="194.94" width="130.84" height="22.4" style="fill: rgb(255, 255, 255); transform-origin: 232.5px 206.14px;" id="elqnlc83ln9cc" class="animable"></rect><g id="el3wi6d8pvbzy"><g style="opacity: 0.4; transform-origin: 198.822px 205.518px;" class="animable" id="el6l7ur4awhqk"><path d="M174.92,203.08v2.52h3.32v.59h-3.32v2.72h-.68v-6.42h4.4v.59Z" style="fill: rgb(38, 50, 56); transform-origin: 176.44px 205.7px;" id="elmjtzvu8pgm" class="animable"></path><path d="M179.67,202.56a.48.48,0,1,1,.47.47A.47.47,0,0,1,179.67,202.56Zm.14,1.53h.65v4.82h-.65Z" style="fill: rgb(38, 50, 56); transform-origin: 180.15px 205.49px;" id="ell7bcsmo2j" class="animable"></path><path d="M184.71,204.05v.63h-.16a1.56,1.56,0,0,0-1.62,1.78v2.46h-.65v-4.82h.62V205A1.83,1.83,0,0,1,184.71,204.05Z" style="fill: rgb(38, 50, 56); transform-origin: 183.495px 206.48px;" id="elb9pb1x3i1t8" class="animable"></path><path d="M185.25,208.36l.29-.52a2.89,2.89,0,0,0,1.72.55c.92,0,1.29-.32,1.29-.79,0-1.26-3.12-.27-3.12-2.18,0-.78.67-1.37,1.9-1.37a3.21,3.21,0,0,1,1.71.45l-.29.52a2.48,2.48,0,0,0-1.42-.41c-.87,0-1.25.34-1.25.8,0,1.3,3.12.32,3.12,2.17,0,.83-.73,1.37-2,1.37A3.24,3.24,0,0,1,185.25,208.36Z" style="fill: rgb(38, 50, 56); transform-origin: 187.225px 206.5px;" id="el7yr24f5ffai" class="animable"></path><path d="M193,208.62a1.62,1.62,0,0,1-1,.33,1.27,1.27,0,0,1-1.41-1.4v-2.91h-.87v-.55h.87V203h.65v1.06h1.46v.55h-1.46v2.87a.78.78,0,0,0,.83.89,1.12,1.12,0,0,0,.72-.25Z" style="fill: rgb(38, 50, 56); transform-origin: 191.36px 205.979px;" id="elzllk2dw6bvo" class="animable"></path><path d="M202,202.49v6.42h-.56l-4.12-5.21v5.21h-.68v-6.42h.56l4.13,5.21v-5.21Z" style="fill: rgb(38, 50, 56); transform-origin: 199.32px 205.7px;" id="el3ixqpxbcrq8" class="animable"></path><path d="M207.63,205.92v3H207v-.75a1.8,1.8,0,0,1-1.65.79c-1.1,0-1.77-.56-1.77-1.4s.48-1.36,1.87-1.36H207v-.3c0-.82-.47-1.27-1.37-1.27a2.44,2.44,0,0,0-1.6.57l-.3-.49a3.09,3.09,0,0,1,2-.65A1.71,1.71,0,0,1,207.63,205.92Zm-.65,1.54v-.79h-1.52c-.93,0-1.23.37-1.23.86s.45.91,1.22.91A1.55,1.55,0,0,0,207,207.46Z" style="fill: rgb(38, 50, 56); transform-origin: 205.609px 206.508px;" id="elxfw5676deo" class="animable"></path><path d="M217.36,206.11v2.8h-.65v-2.73c0-1-.52-1.54-1.39-1.54a1.55,1.55,0,0,0-1.61,1.74v2.53h-.65v-2.73c0-1-.52-1.54-1.4-1.54a1.55,1.55,0,0,0-1.61,1.74v2.53h-.65v-4.82H210V205a2,2,0,0,1,1.77-.92,1.74,1.74,0,0,1,1.72,1,2.08,2.08,0,0,1,1.9-1A1.82,1.82,0,0,1,217.36,206.11Z" style="fill: rgb(38, 50, 56); transform-origin: 213.387px 206.491px;" id="el73va5yypn95" class="animable"></path><path d="M223.35,206.7h-4a1.79,1.79,0,0,0,1.9,1.68,1.89,1.89,0,0,0,1.48-.64l.36.43a2.55,2.55,0,0,1-4.39-1.67,2.33,2.33,0,0,1,2.36-2.45,2.3,2.3,0,0,1,2.34,2.45C223.36,206.55,223.35,206.62,223.35,206.7Zm-4-.49h3.42a1.71,1.71,0,0,0-3.42,0Z" style="fill: rgb(38, 50, 56); transform-origin: 221.051px 206.503px;" id="ellhmwauzh45j" class="animable"></path></g></g></g><g id="freepik--Plant--inject-122" class="animable" style="transform-origin: 115.935px 367.754px;"><path d="M117.85,385.28l-.95,0c0-1.41,1.17-34.45,6.92-40,5.91-5.75,12.86-.08,12.92,0l-.6.72c-.26-.21-6.37-5.17-11.67,0C119,351.21,117.86,384.94,117.85,385.28Z" style="fill: #00BBC9; transform-origin: 126.82px 363.993px;" id="elocg9jga0w5l" class="animable"></path><path d="M117.37,391.91l-.94-.09c0-.4,3.72-40.12-10.67-56.64l.71-.62C121.13,351.39,117.41,391.51,117.37,391.91Z" style="fill: #00BBC9; transform-origin: 111.79px 363.235px;" id="el9kur67ch5hw" class="animable"></path><path d="M117.83,387.67c-.12-1.88-2.89-46,8.17-56.2l.64.7c-10.73,9.86-7.9,55-7.87,55.43Z" style="fill: #00BBC9; transform-origin: 122.038px 359.57px;" id="el0aojligc2oiq" class="animable"></path><path d="M116.43,387.64c0-.3-.34-30-8.21-34.47a5,5,0,0,0-4.58-.48c-4.61,1.91-7.06,10.71-7.09,10.8l-.91-.25c.1-.38,2.6-9.33,7.64-11.42a5.89,5.89,0,0,1,5.41.53c8.33,4.77,8.68,34,8.69,35.28Z" style="fill: #00BBC9; transform-origin: 106.51px 369.518px;" id="el5nhpxpnntef" class="animable"></path><path d="M119.67,387.66c-.06-1-1.27-23.44,5.1-31.77,1.7-2.21,3.58-3.26,5.62-3.11,4.53.31,8,6.45,8.19,6.71l-.82.47c0-.06-3.42-6-7.44-6.24-1.69-.13-3.31.8-4.8,2.75-6.16,8-4.92,30.91-4.91,31.14Z" style="fill: #00BBC9; transform-origin: 129.06px 370.213px;" id="elncf26818cpq" class="animable"></path><path d="M118.4,390.77l-.94-.07c0-.54,4-54.12-2.6-63.06l.76-.56C122.44,336.3,118.57,388.55,118.4,390.77Z" style="fill: #00BBC9; transform-origin: 117.253px 358.925px;" id="eln3ioacvdtij" class="animable"></path><path d="M101.45,357.15s4.08,1.51,2.87,5.06-14.13,9.4-14.13,9.4-5.41-4.95-.44-13S101.34,354.61,101.45,357.15Z" style="fill: #00BBC9; transform-origin: 96.097px 362.731px;" id="elwgd6eugqk7f" class="animable"></path><g id="elobul8p1iu2"><path d="M101.45,357.15s4.08,1.51,2.87,5.06-14.13,9.4-14.13,9.4-5.41-4.95-.44-13S101.34,354.61,101.45,357.15Z" style="isolation: isolate; opacity: 0.2; transform-origin: 96.097px 362.731px;" class="animable" id="elvxt5iet3rx"></path></g><path d="M119.2,350.39s-4.35-.18-4.6,3.56S124,368.07,124,368.07s6.9-2.5,5.42-11.85S120.28,348.08,119.2,350.39Z" style="fill: #00BBC9; transform-origin: 122.112px 358.41px;" id="elsfnnerc8y7k" class="animable"></path><g id="elasdkc2o1f98"><path d="M119.2,350.39s-4.35-.18-4.6,3.56S124,368.07,124,368.07s6.9-2.5,5.42-11.85S120.28,348.08,119.2,350.39Z" style="isolation: isolate; opacity: 0.2; transform-origin: 122.112px 358.41px;" class="animable" id="el77ee65zm2qp"></path></g><path d="M122.88,332.45s-2.9-.31-2.67-2.07,11.27-6.31,17.78,1c0,0-4.17,7.16-10.19,7.26S122.88,332.45,122.88,332.45Z" style="fill: #00BBC9; transform-origin: 129.094px 333px;" id="elu8f8fwrj5ob" class="animable"></path><g id="el269p4i8cpkt"><path d="M122.88,332.45s-2.9-.31-2.67-2.07,11.27-6.31,17.78,1c0,0-4.17,7.16-10.19,7.26S122.88,332.45,122.88,332.45Z" style="isolation: isolate; opacity: 0.2; transform-origin: 129.094px 333px;" class="animable" id="el2pz6d9sse8g"></path></g><path d="M117.48,328.16s2.62,1.27,3.36-.35-6.23-11.31-15.64-8.52c0,0-.25,8.28,4.81,11.55S117.48,328.16,117.48,328.16Z" style="fill: #00BBC9; transform-origin: 113.046px 325.305px;" id="elhyavnbvz2tt" class="animable"></path><g id="eljqmc4qa7c1"><path d="M117.48,328.16s2.62,1.27,3.36-.35-6.23-11.31-15.64-8.52c0,0-.25,8.28,4.81,11.55S117.48,328.16,117.48,328.16Z" style="isolation: isolate; opacity: 0.2; transform-origin: 113.046px 325.305px;" class="animable" id="eltbajc767s8p"></path></g><path d="M131.2,355.73s-2-1.62.16-2.41,12.75-.56,12.86,9.93c0,0-12.34,2.05-13.86-1.95S131.2,355.73,131.2,355.73Z" style="fill: #00BBC9; transform-origin: 137.035px 358.409px;" id="elf5vvgdp2g8k" class="animable"></path><g id="el3qnyn4dynl1"><path d="M131.2,355.73s-2-1.62.16-2.41,12.75-.56,12.86,9.93c0,0-12.34,2.05-13.86-1.95S131.2,355.73,131.2,355.73Z" style="isolation: isolate; opacity: 0.2; transform-origin: 137.035px 358.409px;" class="animable" id="elzsnxixqcalf"></path></g><path d="M106,332.19s2-1.62-.16-2.4-12.75-.57-12.86,9.92c0,0,12.34,2.06,13.86-1.94S106,332.19,106,332.19Z" style="fill: #00BBC9; transform-origin: 100.165px 334.878px;" id="el924hqslbfpu" class="animable"></path><g id="elbih9v5x1wib"><path d="M106,332.19s2-1.62-.16-2.4-12.75-.57-12.86,9.92c0,0,12.34,2.06,13.86-1.94S106,332.19,106,332.19Z" style="isolation: isolate; opacity: 0.2; transform-origin: 100.165px 334.878px;" class="animable" id="el3rsrcb0qgds"></path></g><path d="M112.56,340.64s.18-2-1.41-1.19-7.1,6.73-1.38,12.38c0,0,7.71-5.71,6.32-8.68S112.56,340.64,112.56,340.64Z" style="fill: #00BBC9; transform-origin: 111.745px 345.543px;" id="elguvvdqdctdn" class="animable"></path><g id="el7oiv0kklioo"><path d="M112.56,340.64s.18-2-1.41-1.19-7.1,6.73-1.38,12.38c0,0,7.71-5.71,6.32-8.68S112.56,340.64,112.56,340.64Z" style="isolation: isolate; opacity: 0.2; transform-origin: 111.745px 345.543px;" class="animable" id="el61sbpghfga"></path></g><path d="M133,343.44s-1.2-1.57.56-1.76,9.6,1.9,7.77,9.74c0,0-9.56-.72-10-4S133,343.44,133,343.44Z" style="fill: #00BBC9; transform-origin: 136.437px 346.544px;" id="elm5urf37fb38" class="animable"></path><g id="el3d9blfgx1kh"><path d="M133,343.44s-1.2-1.57.56-1.76,9.6,1.9,7.77,9.74c0,0-9.56-.72-10-4S133,343.44,133,343.44Z" style="isolation: isolate; opacity: 0.2; transform-origin: 136.437px 346.544px;" class="animable" id="elju4xf6h68i"></path></g><polygon points="102.16 416.72 133.07 416.72 137.18 386.66 98.05 386.66 102.16 416.72" style="fill: rgb(38, 50, 56); transform-origin: 117.615px 401.69px;" id="elsil9uii6rlg" class="animable"></polygon><g id="elc2trpeq5c6"><polygon points="102.16 416.72 133.07 416.72 137.18 386.66 98.05 386.66 102.16 416.72" style="fill: rgb(255, 255, 255); isolation: isolate; opacity: 0.2; transform-origin: 117.615px 401.69px;" class="animable" id="el25v7jwaw8uw"></polygon></g><path d="M141.06,384.22v2.86a3.46,3.46,0,0,1-3.46,3.46H97.25a3.46,3.46,0,0,1-3.46-3.46v-2.86Z" style="fill: rgb(38, 50, 56); transform-origin: 117.425px 387.38px;" id="elw768oym9pai" class="animable"></path></g><g id="freepik--speech-bubble--inject-122" class="animable" style="transform-origin: 384.285px 124.6px;"><path d="M398.62,99.31H369.89a8.84,8.84,0,0,0-8.84,8.84v25a8.84,8.84,0,0,0,8.84,8.85h8.39l-2,7.89,8-7.89h14.39a8.85,8.85,0,0,0,8.85-8.85v-25A8.84,8.84,0,0,0,398.62,99.31Z" style="fill: #00BBC9; transform-origin: 384.285px 124.6px;" id="el1rn9kxucwgcj" class="animable"></path><g id="elci47oq1mji7"><path d="M398.62,99.31H369.89a8.84,8.84,0,0,0-8.84,8.84v25a8.84,8.84,0,0,0,8.84,8.85h8.39l-2,7.89,8-7.89h14.39a8.85,8.85,0,0,0,8.85-8.85v-25A8.84,8.84,0,0,0,398.62,99.31Z" style="fill: rgb(255, 255, 255); opacity: 0.7; transform-origin: 384.285px 124.6px;" class="animable" id="elf1iwqsw8kfp"></path></g><circle cx="384.26" cy="120.55" r="11.15" style="fill: rgb(255, 255, 255); transform-origin: 384.26px 120.55px;" id="elktf4ed0rg4" class="animable"></circle><path d="M384.26,106.29a14.26,14.26,0,1,0,14.26,14.26A14.25,14.25,0,0,0,384.26,106.29Zm8.09,10-8.59,10.12a1.28,1.28,0,0,1-1,.46,1.3,1.3,0,0,1-1-.46l-5.59-6.59a1.31,1.31,0,1,1,2-1.69l4.59,5.41,7.59-8.94a1.31,1.31,0,0,1,2,1.69Z" style="fill: #00BBC9; transform-origin: 384.26px 120.55px;" id="el8xh2wcfsufb" class="animable"></path></g><g id="freepik--Character--inject-122" class="animable" style="transform-origin: 351.12px 282.157px;"><path d="M393.64,253.56s-17.41-2.2-43.79,5c0,0-4.24-47.14-3.74-53.62s40.73-4.58,40.73-4.58,1,18.87,3.62,30.25S395,251.37,393.64,253.56Z" style="fill: #00BBC9; transform-origin: 370.079px 229.33px;" id="el4t8lxp95ls" class="animable"></path><g id="elojwn66cn2p"><path d="M393.64,253.56s-17.41-2.2-43.79,5c0,0-4.24-47.14-3.74-53.62s40.73-4.58,40.73-4.58,1,18.87,3.62,30.25S395,251.37,393.64,253.56Z" style="opacity: 0.2; transform-origin: 370.079px 229.33px;" class="animable" id="elklxub30nvcn"></path></g><polygon points="337.13 409.62 344.23 411.63 345.92 400.58 346.83 394.67 339.73 392.66 338.52 400.58 337.13 409.62" style="fill: rgb(228, 137, 123); transform-origin: 341.98px 402.145px;" id="el9m0iqi2i9bb" class="animable"></polygon><polygon points="377.95 410.2 385.27 411.17 385.34 400.58 385.39 394 378.06 393.04 378.01 400.58 377.95 410.2" style="fill: rgb(228, 137, 123); transform-origin: 381.67px 402.105px;" id="el16n8ih28pam" class="animable"></polygon><g id="elueilegcuol"><polygon points="378.06 393.04 378.01 400.58 385.34 400.58 385.39 394 378.06 393.04" style="opacity: 0.2; transform-origin: 381.7px 396.81px;" class="animable" id="el5fzc8uvgthm"></polygon></g><g id="eluaw3e4wbm4l"><polygon points="338.52 400.58 345.92 400.58 346.83 394.67 339.73 392.66 338.52 400.58" style="opacity: 0.2; transform-origin: 342.675px 396.62px;" class="animable" id="elcmrw55hhqfr"></polygon></g><path d="M305.61,208.81l-7.05-2.08,1.29,8.05s6.4,1.47,7-1.86Z" style="fill: rgb(228, 137, 123); transform-origin: 302.705px 210.917px;" id="elmh9zuusr4s" class="animable"></path><polygon points="291.52 208.6 294.98 215.14 299.85 214.78 298.56 206.73 291.52 208.6" style="fill: rgb(228, 137, 123); transform-origin: 295.685px 210.935px;" id="elnkweg4nf7m9" class="animable"></polygon><polygon points="315.34 210.87 303.76 208.28 302.71 213.9 313.22 216.46 315.34 210.87" style="fill: rgb(228, 137, 123); transform-origin: 309.025px 212.37px;" id="el5fzxpxextoj" class="animable"></polygon><path d="M350.37,205.79l-.68.81c-1.46,1.71-5,5.84-8.69,9.4-3,2.9-6,5.43-8,5.94-5.67,1.46-26.28-4.61-26.28-4.61l2.13-8.36s19.2,2.55,20.69,2.55c1.13,0,12.81-16.92,15.64-18.31Z" style="fill: #00BBC9; transform-origin: 328.545px 207.688px;" id="elcpry46gto89" class="animable"></path><g id="el43byfoyi1dn"><path d="M349.69,206.6c-1.46,1.71-5,5.84-8.69,9.4.74-5.86,2.89-11.24,5.72-14.64a5.28,5.28,0,0,1,.9-.88Z" style="opacity: 0.2; transform-origin: 345.345px 208.24px;" class="animable" id="elp3d81d2m7bi"></path></g><path d="M337.22,408.51l8.06-.21a.64.64,0,0,1,.64.48l1.7,6.49a1.07,1.07,0,0,1-1,1.34c-2.91,0-7.12,0-10.77.07-4.28.12-7-.09-12,0-3,.08-4-2.94-2.72-3.25,5.73-1.42,9.48-1.14,14.36-4.34A3.49,3.49,0,0,1,337.22,408.51Z" style="fill: rgb(38, 50, 56); transform-origin: 334.12px 412.509px;" id="elkemcdsvx1c" class="animable"></path><path d="M336.52,409.55h0c-1.18.26-3.28.61-4.12-.08a1,1,0,0,1-.36-.84.54.54,0,0,1,.27-.47c.89-.53,3.9.9,4.25,1.06a.19.19,0,0,1,.1.17A.17.17,0,0,1,336.52,409.55Zm-4-1.11-.06,0a.22.22,0,0,0-.11.19.65.65,0,0,0,.23.55c.47.39,1.69.43,3.31.11C334.72,408.8,333.09,408.23,332.54,408.44Z" style="fill: #00BBC9; transform-origin: 334.349px 408.958px;" id="ellfeh72i1fg" class="animable"></path><path d="M336.52,409.55h-.12c-.91-.38-2.73-1.92-2.63-2.75,0-.2.16-.45.64-.51a1.35,1.35,0,0,1,1,.27c1,.75,1.23,2.72,1.25,2.8a.18.18,0,0,1-.07.16Zm-2.24-2.87c-.15.05-.16.13-.16.16-.06.5,1.18,1.72,2.11,2.24a4,4,0,0,0-1.06-2.24.9.9,0,0,0-.72-.2A.61.61,0,0,0,334.28,406.68Z" style="fill: #00BBC9; transform-origin: 335.213px 407.914px;" id="el12zelewmydj8" class="animable"></path><path d="M378.24,408.51l8.06-.21a.65.65,0,0,1,.65.48l1.69,6.49a1.06,1.06,0,0,1-1,1.34c-2.91,0-7.12,0-10.78.07-4.27.12-7-.09-12,0-3,.08-4-2.94-2.72-3.25,5.73-1.42,9.47-1.14,14.35-4.34A3.49,3.49,0,0,1,378.24,408.51Z" style="fill: rgb(38, 50, 56); transform-origin: 375.136px 412.509px;" id="elw7bcweuzr99" class="animable"></path><path d="M377.55,409.55h0c-1.18.26-3.29.61-4.12-.08a1,1,0,0,1-.36-.84.54.54,0,0,1,.27-.47c.88-.53,3.9.9,4.24,1.06a.16.16,0,0,1,.1.17A.18.18,0,0,1,377.55,409.55Zm-4-1.11-.06,0a.2.2,0,0,0-.1.19.63.63,0,0,0,.23.55c.47.39,1.68.43,3.31.11C375.74,408.8,374.11,408.23,373.56,408.44Z" style="fill: #00BBC9; transform-origin: 375.374px 408.958px;" id="el9ceinlxvjsb" class="animable"></path><path d="M377.55,409.55h-.13c-.9-.38-2.73-1.92-2.62-2.75,0-.2.15-.45.63-.51a1.33,1.33,0,0,1,1,.27,5,5,0,0,1,1.25,2.8.16.16,0,0,1-.07.16Zm-2.25-2.87c-.14.05-.15.13-.15.16-.07.5,1.18,1.72,2.11,2.24a4.11,4.11,0,0,0-1.06-2.24.91.91,0,0,0-.72-.2Z" style="fill: #00BBC9; transform-origin: 376.239px 407.914px;" id="eloicsdcoe2nc" class="animable"></path><path d="M393.05,249.26c3.88,16.81-2.78,149.06-2.78,149.06H377.41l-5.5-110.21L351.66,398.32l-13.75-1c9-85.38,16.93-136.35,16.93-136.35l0-6.44Z" style="fill: rgb(38, 50, 56); transform-origin: 366.087px 323.79px;" id="el1e88779bbct" class="animable"></path><g id="elo9x21fggv6p"><path d="M337.91,397.32l13.75,1,15.94-86.76,4.31-23.45,5.5,110.21h12.86s6.66-132.25,2.78-149.06l-38.23,5.27,0,6.44S346.9,311.94,337.91,397.32Z" style="fill: rgb(255, 255, 255); opacity: 0.4; transform-origin: 366.087px 323.79px;" class="animable" id="el0ix5mzrv0g7o"></path></g><path d="M386.12,187a162.35,162.35,0,0,0,.61,24.1c.54,5.6,1.28,10.89,2.07,15.66,1.85,11.19,3.95,19.58,4.25,22.51l-38.23,5.27c-13.94-39-8.69-61.66-8.69-61.66a74.82,74.82,0,0,1,8.77-3c.63-.17,1.27-.33,1.93-.48a143.19,143.19,0,0,1,16.25-2.24c1-.09,2.09-.16,3.11-.21C381.41,186.69,386.12,187,386.12,187Z" style="fill: rgb(38, 50, 56); transform-origin: 369.105px 220.693px;" id="elcyw7o232gef" class="animable"></path><path d="M365.66,169.45c.28,5.35.85,15.39,5.3,17.94,0,0-2.77,5.27-8.76,5.81-4.53.4-4.23-4.07-4.23-4.07,2.62-1.95,2-5.26,0-9Z" style="fill: rgb(228, 137, 123); transform-origin: 364.463px 181.338px;" id="elnuyd103y4sj" class="animable"></path><g id="elwa1x0odtdh"><path d="M362.52,173.81,358,180.13a17.4,17.4,0,0,1,1.2,2.7c2.1-.84,4.51-4,4.16-6.29A7.8,7.8,0,0,0,362.52,173.81Z" style="opacity: 0.2; transform-origin: 360.697px 178.32px;" class="animable" id="elr4n7vlzrwqd"></path></g><path d="M346.16,158.68c-.87,2.78-.39,8.48,3.48,6.63S347.66,153.91,346.16,158.68Z" style="fill: rgb(38, 50, 56); transform-origin: 348.366px 161.516px;" id="elmqy99qrz97d" class="animable"></path><path d="M366.16,162.44c.43,7.13,1,11.28-2.11,15.32-4.73,6.07-13.89,3.81-16.45-3.07-2.3-6.2-2.61-16.82,4-20.42A9.86,9.86,0,0,1,366.16,162.44Z" style="fill: rgb(228, 137, 123); transform-origin: 356.305px 167.177px;" id="elrb78vma93ko" class="animable"></path><path d="M361.16,158.56v-8s8.48-.63,8.1,3.71c4.7,2.33,2.48,9.64-3.83,13.22-3.46-2.77-3.06-9.43-3.06-9.43C362,158.25,361.58,158.41,361.16,158.56Z" style="fill: rgb(38, 50, 56); transform-origin: 366.469px 159.009px;" id="el5vl654eajgw" class="animable"></path><path d="M369.61,168a6.65,6.65,0,0,1-2.85,4.31c-2,1.31-3.73-.3-3.8-2.55-.06-2,.89-5.16,3.19-5.56A3.08,3.08,0,0,1,369.61,168Z" style="fill: rgb(228, 137, 123); transform-origin: 366.331px 168.472px;" id="elx3h5tdcct3" class="animable"></path><path d="M355.63,165.62c.07.58-.18,1.08-.56,1.12s-.74-.39-.81-1,.18-1.08.55-1.12S355.56,165,355.63,165.62Z" style="fill: rgb(38, 50, 56); transform-origin: 354.945px 165.68px;" id="elj0k3aizl3r" class="animable"></path><path d="M349.09,166.35c.07.58-.18,1.08-.56,1.12s-.74-.39-.81-1,.18-1.08.56-1.12S349,165.77,349.09,166.35Z" style="fill: rgb(38, 50, 56); transform-origin: 348.405px 166.41px;" id="eld3d78yed0gd" class="animable"></path><path d="M351.2,166.4a20.13,20.13,0,0,1-2.23,5.08,3.44,3.44,0,0,0,2.81.15Z" style="fill: rgb(222, 87, 83); transform-origin: 350.375px 169.13px;" id="el1jqkqkler7m" class="animable"></path><path d="M355.15,173.49a5.86,5.86,0,0,1-.75.14.17.17,0,1,1,0-.34,4.6,4.6,0,0,0,3.52-2.2.16.16,0,0,1,.22-.08.17.17,0,0,1,.08.23A4.71,4.71,0,0,1,355.15,173.49Z" style="fill: rgb(38, 50, 56); transform-origin: 356.233px 172.311px;" id="elj7vteoaivhi" class="animable"></path><path d="M357.39,163.29a.36.36,0,0,1-.34-.1,2.77,2.77,0,0,0-2.31-.89.33.33,0,0,1-.4-.27.34.34,0,0,1,.27-.4,3.42,3.42,0,0,1,2.93,1.09.33.33,0,0,1,0,.48A.4.4,0,0,1,357.39,163.29Z" style="fill: rgb(38, 50, 56); transform-origin: 355.989px 162.453px;" id="el1twe1ehs9o8" class="animable"></path><path d="M346,164.42a.28.28,0,0,1-.2,0,.34.34,0,0,1-.21-.43,3.35,3.35,0,0,1,2.21-2.18.34.34,0,0,1,.17.66,2.61,2.61,0,0,0-1.73,1.74A.33.33,0,0,1,346,164.42Z" style="fill: rgb(38, 50, 56); transform-origin: 346.898px 163.119px;" id="elnydueqpg4eq" class="animable"></path><path d="M364.92,161.52s-5-1.83-7.28-4.73c0,0-4.54,1.19-5.47,3a2.26,2.26,0,0,1-.39-3s-3.4.72-4.07,3a2.86,2.86,0,0,1-1.6-3s-1.51.57-2,3c0,0-3.75-7.82,8.64-10.06a9.24,9.24,0,0,0-2.91-.49s8.65-3.49,15.5-.3S371,158.31,364.92,161.52Z" style="fill: rgb(38, 50, 56); transform-origin: 356.787px 154.558px;" id="el9yh2d8u272a" class="animable"></path><path d="M396,256l-12,1.6s-4.95-34.59-7.13-45.76V188l6.27-1.65L388,188a117,117,0,0,1,3.07,14.6c.59,3.74,1.12,7.74,1.59,11.79.65,5.52,1.19,11.14,1.65,16.4.72,8.49,1.2,16,1.46,20.59C395.92,254.26,396,256,396,256Z" style="fill: #00BBC9; transform-origin: 386.435px 221.975px;" id="elnhxyzylc2l" class="animable"></path><path d="M376.88,211.82s1-16.83,6.27-25.51c0,0-.13-2.48-1.18-2.88s-5.09,2-5.09,2-2.51-1.72-3.06-.92S371.93,190.63,376.88,211.82Z" style="fill: #00BBC9; transform-origin: 378.192px 197.603px;" id="eld1kixjkmnoh" class="animable"></path><g id="el7hduq8xcsq6"><path d="M376.88,211.82s1-16.83,6.27-25.51c0,0-.13-2.48-1.18-2.88s-5.09,2-5.09,2-2.51-1.72-3.06-.92S371.93,190.63,376.88,211.82Z" style="fill: rgb(255, 255, 255); opacity: 0.7; transform-origin: 378.192px 197.603px;" class="animable" id="elirc00bcgmlj"></path></g><path d="M349.6,260.61l1.37,1s-2-11.15-1.18-39.35c0-1.36.09-2.67.14-3.92,1-23.86,4.72-28.2,5-28.46l-3.46,1.18-6.27,2.16C343.31,213.57,349.6,260.61,349.6,260.61Z" style="fill: #00BBC9; transform-origin: 349.888px 225.745px;" id="elfkyqdtfrw9s" class="animable"></path><path d="M350.14,214.23s-3.46-16.36-2.43-22,4.72-3.13,4.72-3.13,3.39-2.74,4.4.28C356.83,189.38,352.17,192.66,350.14,214.23Z" style="fill: #00BBC9; transform-origin: 352.174px 201.096px;" id="el55gvek04svn" class="animable"></path><g id="el7m1n9zpei7l"><path d="M350.14,214.23s-3.46-16.36-2.43-22,4.72-3.13,4.72-3.13,3.39-2.74,4.4.28C356.83,189.38,352.17,192.66,350.14,214.23Z" style="fill: rgb(255, 255, 255); opacity: 0.7; transform-origin: 352.174px 201.096px;" class="animable" id="el45if7pr9ctt"></path></g><g id="eli0wzgc8uy3"><path d="M392.64,214.35c-5.12-2.87-5.8-10.36-5.8-10.36.31-.12,2.21-.77,4.21-1.43C391.64,206.3,392.17,210.3,392.64,214.35Z" style="opacity: 0.2; transform-origin: 389.74px 208.455px;" class="animable" id="elur5otdrz69q"></path></g><g id="elg2pm2lujrih"><path d="M367.6,311.56l4.31-23.45-.83-12.41S365.17,297.22,367.6,311.56Z" style="opacity: 0.2; transform-origin: 369.462px 293.63px;" class="animable" id="el2d27wlv98e3"></path></g><g id="elx8alhbdx4ta"><path d="M395.75,251.34c-3.22-.22-6-.43-6-.43l-.61-13.09a4.65,4.65,0,0,1,3.37-.62,36.82,36.82,0,0,0,1.79-6.45C395,239.24,395.49,246.76,395.75,251.34Z" style="opacity: 0.2; transform-origin: 392.445px 241.045px;" class="animable" id="elklnsdji08r"></path></g><polygon points="396.85 230.74 390.58 240.81 395.54 243.66 401.43 234.59 396.85 230.74" style="fill: rgb(228, 137, 123); transform-origin: 396.005px 237.2px;" id="el4usv9d9soo7" class="animable"></polygon><path d="M387.73,187.84c4.22.46,22.16,25.08,22.95,32.5s-10.54,20.23-10.54,20.23l-7.56-4.45s7.68-11.81,8.08-15-14.05-16.08-14.05-16.08a29.11,29.11,0,0,1-1.78-9.26C384.63,190.36,387.73,187.84,387.73,187.84Z" style="fill: #00BBC9; transform-origin: 397.77px 214.205px;" id="el0ly7udrlovsl" class="animable"></path><path d="M389.13,237.83s6.45,1.38,9.05,5.44c0,0-2.7,8.45-4.63,9.37s-6.71.92-6.71.92S386.53,244.16,389.13,237.83Z" style="fill: #00BBC9; transform-origin: 392.504px 245.695px;" id="ellb3v1h6wfah" class="animable"></path></g><defs>     <filter id="active" height="200%">         <feMorphology in="SourceAlpha" result="DILATED" operator="dilate" radius="2"></feMorphology>                <feFlood flood-color="#32DFEC" flood-opacity="1" result="PINK"></feFlood>        <feComposite in="PINK" in2="DILATED" operator="in" result="OUTLINE"></feComposite>        <feMerge>            <feMergeNode in="OUTLINE"></feMergeNode>            <feMergeNode in="SourceGraphic"></feMergeNode>        </feMerge>    </filter>    <filter id="hover" height="200%">        <feMorphology in="SourceAlpha" result="DILATED" operator="dilate" radius="2"></feMorphology>                <feFlood flood-color="#ff0000" flood-opacity="0.5" result="PINK"></feFlood>        <feComposite in="PINK" in2="DILATED" operator="in" result="OUTLINE"></feComposite>        <feMerge>            <feMergeNode in="OUTLINE"></feMergeNode>            <feMergeNode in="SourceGraphic"></feMergeNode>        </feMerge>            <feColorMatrix type="matrix" values="0   0   0   0   0                0   1   0   0   0                0   0   0   0   0                0   0   0   1   0 "></feColorMatrix>    </filter></defs></svg>